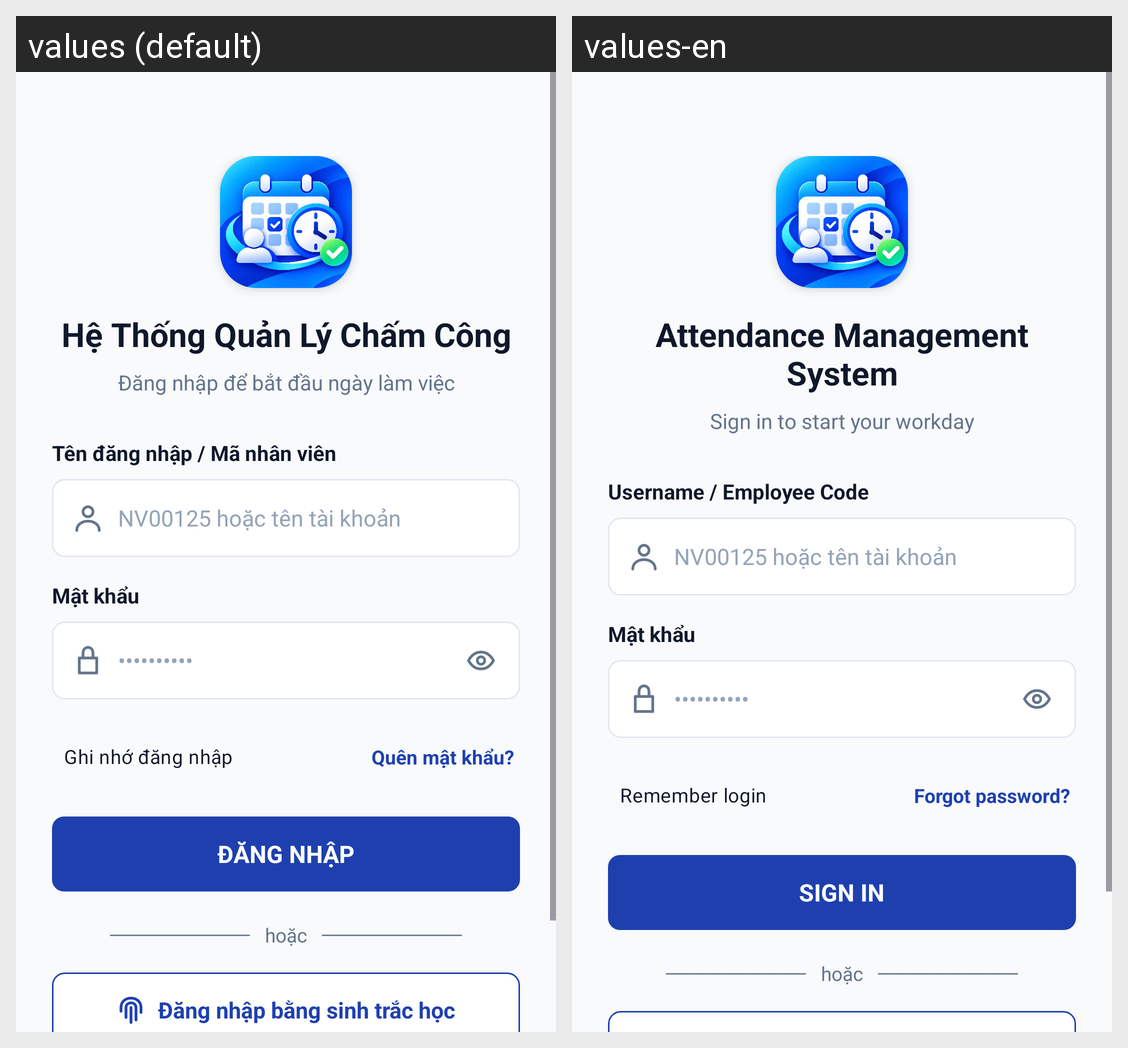

Here is an Android app screen in its default locale and in the app's own translations. Write out the translated-string differences for the strings that appear on this screen.
Android screen res/layout/activity_login.xml rendered under 2 locales, left to right: values (default), values-en. Device: Nexus 5 (rendered at 1080×1920; each locale shown at half size, 540×960, under a caption strip naming it); theme Theme.BaseProject.
Strings drawn on this screen, with the default value and each locale's value (text and hints the layout hard-codes, and strings that could not be matched under every locale, appear in the picture but are not listed):

login_title
  values: Hệ Thống Quản Lý Chấm Công
  values-en: Attendance Management System

login_subtitle
  values: Đăng nhập để bắt đầu ngày làm việc
  values-en: Sign in to start your workday

login_username_label
  values: Tên đăng nhập / Mã nhân viên
  values-en: Username / Employee Code

login_remember
  values: Ghi nhớ đăng nhập
  values-en: Remember login

login_forgot_password
  values: Quên mật khẩu?
  values-en: Forgot password?

login_btn
  values: ĐĂNG NHẬP
  values-en: SIGN IN
